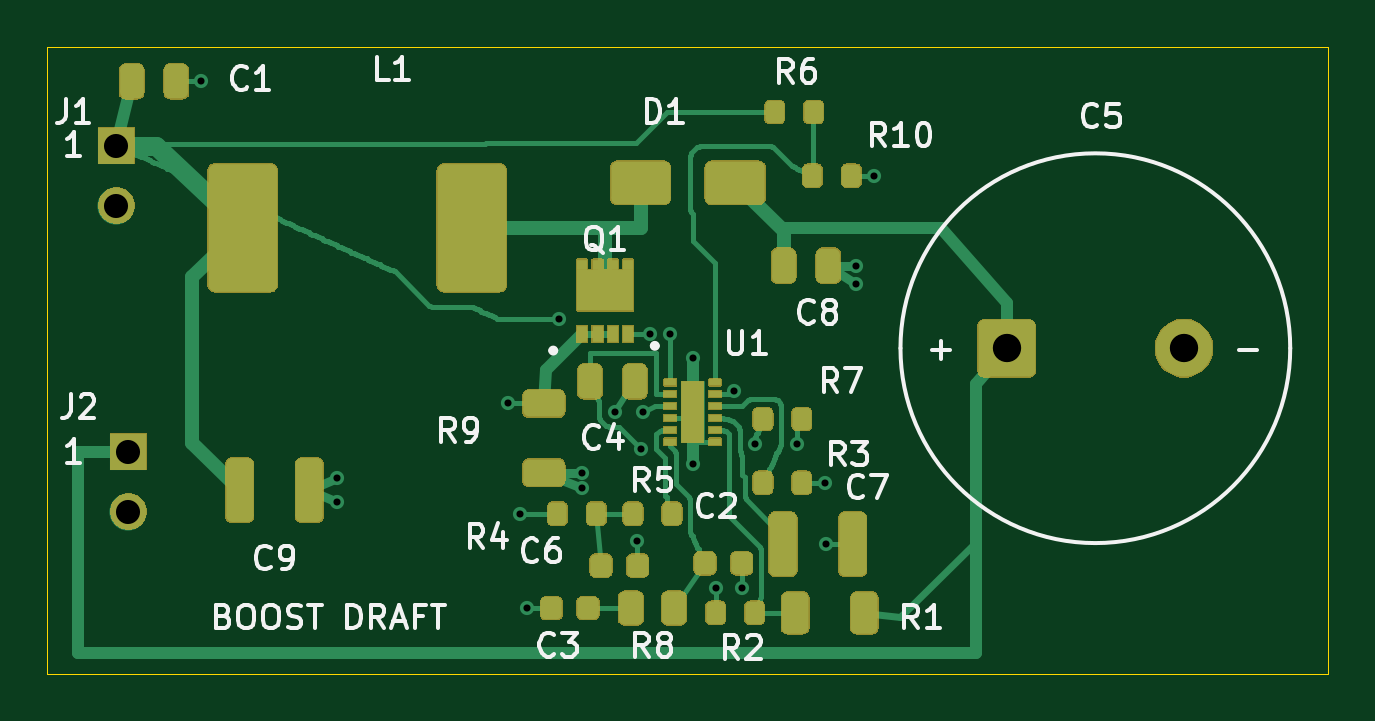
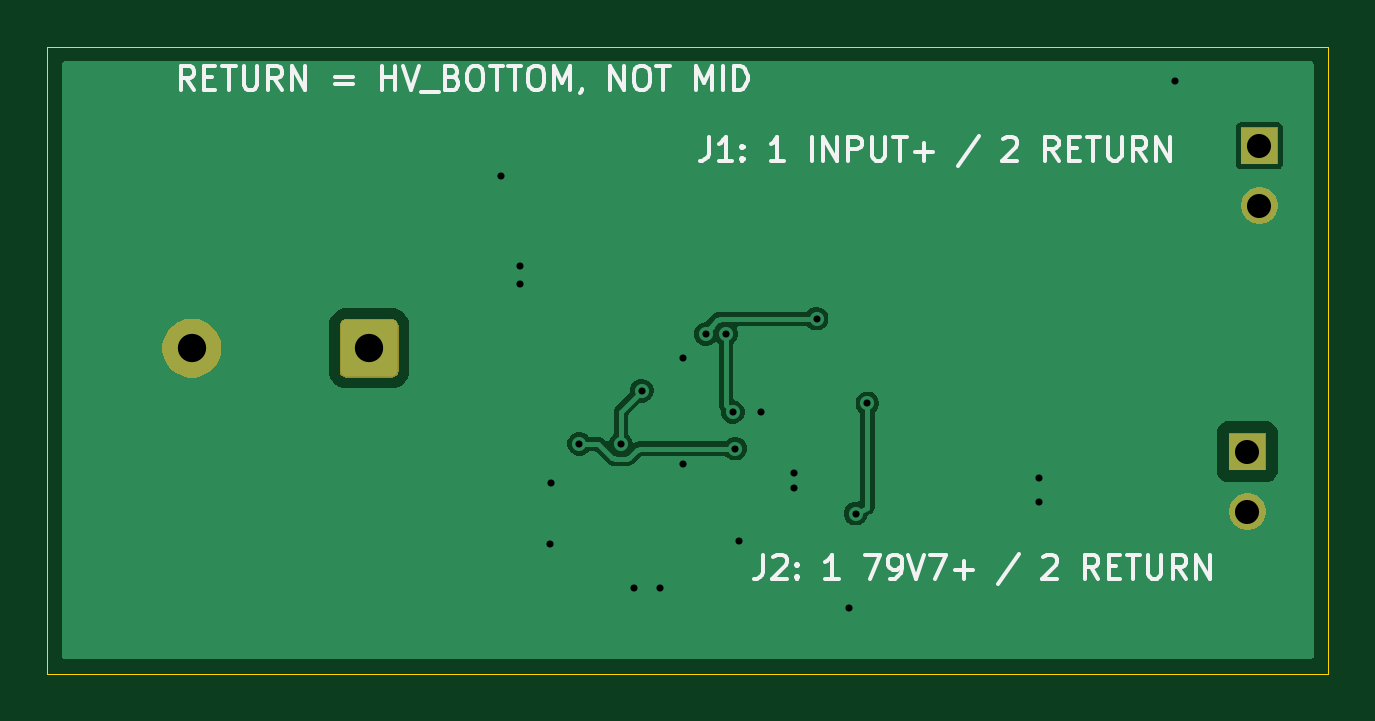
Circuit board: 9 layer files. Board 54.2 x 26.5 mm.
- bottom_copper: Boost_Electrical_Draft-B_Cu.gbl (17897 bytes)
- bottom_mask: Boost_Electrical_Draft-B_Mask.gbs (5187 bytes)
- bottom_silk: Boost_Electrical_Draft-B_Silkscreen.gbo (17445 bytes)
- outline: Boost_Electrical_Draft-Edge_Cuts.gm1 (651 bytes)
- top_copper: Boost_Electrical_Draft-F_Cu.gtl (34885 bytes)
- top_mask: Boost_Electrical_Draft-F_Mask.gts (78539 bytes)
- top_silk: Boost_Electrical_Draft-F_Silkscreen.gto (34259 bytes)
- drill: Boost_Electrical_Draft-NPTH.drl (276 bytes)
- drill: Boost_Electrical_Draft-PTH.drl (961 bytes)

=== bottom_copper: Boost_Electrical_Draft-B_Cu.gbl (17897 bytes, source omitted) ===
=== bottom_mask: Boost_Electrical_Draft-B_Mask.gbs ===
%TF.GenerationSoftware,KiCad,Pcbnew,10.0.6*%
%TF.CreationDate,2026-10-17T14:53:58-05:00*%
%TF.ProjectId,Boost_Electrical_Draft,426f6f73-745f-4456-9c65-637472696361,rev?*%
%TF.SameCoordinates,Original*%
%TF.FileFunction,Soldermask,Bot*%
%TF.FilePolarity,Negative*%
%FSLAX46Y46*%
G04 Gerber Fmt 4.6, Leading zero omitted, Abs format (unit mm)*
G04 Created by KiCad (PCBNEW 10.0.6) date 2026-10-17 14:53:58*
%MOMM*%
%LPD*%
G01*
G04 APERTURE LIST*
G04 APERTURE END LIST*
G36*
X3656873Y7609198D02*
G01*
X3799046Y7550308D01*
X3926999Y7464813D01*
X4035813Y7355999D01*
X4121308Y7228046D01*
X4180198Y7085873D01*
X4210220Y6934943D01*
X4210220Y6781057D01*
X4180198Y6630127D01*
X4121308Y6487954D01*
X4035813Y6360001D01*
X3926999Y6251187D01*
X3799046Y6165692D01*
X3656873Y6106802D01*
X3505943Y6076780D01*
X3352057Y6076780D01*
X3201127Y6106802D01*
X3058954Y6165692D01*
X2931001Y6251187D01*
X2822187Y6360001D01*
X2736692Y6487954D01*
X2677802Y6630127D01*
X2647780Y6781057D01*
X2647780Y6934943D01*
X2677802Y7085873D01*
X2736692Y7228046D01*
X2822187Y7355999D01*
X2931001Y7464813D01*
X3058954Y7550308D01*
X3201127Y7609198D01*
X3352057Y7639220D01*
X3505943Y7639220D01*
X3656873Y7609198D01*
G37*
G36*
X4214000Y8613000D02*
G01*
X2644000Y8613000D01*
X2644000Y10183000D01*
X4214000Y10183000D01*
X4214000Y8613000D01*
G37*
G36*
X41632084Y15017131D02*
G01*
X41640756Y15013302D01*
X41648325Y15012199D01*
X41695632Y14989072D01*
X41732940Y14972599D01*
X41736394Y14969145D01*
X41737320Y14968692D01*
X41806991Y14899021D01*
X41807443Y14898096D01*
X41810899Y14894640D01*
X41827376Y14857322D01*
X41850498Y14810026D01*
X41851600Y14802460D01*
X41855431Y14793784D01*
X41863399Y14725098D01*
X41863399Y14721481D01*
X41863400Y14721474D01*
X41863400Y13677036D01*
X41863400Y12825101D01*
X41855431Y12756416D01*
X41851600Y12747741D01*
X41850498Y12740175D01*
X41827381Y12692889D01*
X41810899Y12655560D01*
X41807442Y12652104D01*
X41806991Y12651180D01*
X41737320Y12581509D01*
X41736396Y12581058D01*
X41732940Y12577601D01*
X41695611Y12561119D01*
X41648325Y12538002D01*
X41640759Y12536900D01*
X41632084Y12533069D01*
X41563398Y12525101D01*
X41559780Y12525101D01*
X41559774Y12525100D01*
X39667026Y12525100D01*
X39667025Y12525101D01*
X39663401Y12525100D01*
X39594716Y12533069D01*
X39586040Y12536900D01*
X39578474Y12538002D01*
X39531178Y12561124D01*
X39493860Y12577601D01*
X39490404Y12581057D01*
X39489479Y12581509D01*
X39419808Y12651180D01*
X39419355Y12652106D01*
X39415901Y12655560D01*
X39399428Y12692868D01*
X39376301Y12740175D01*
X39375198Y12747744D01*
X39371369Y12756416D01*
X39363401Y12825102D01*
X39363400Y12828721D01*
X39363400Y12828727D01*
X39363400Y14721474D01*
X39363400Y14721475D01*
X39363400Y14725099D01*
X39371369Y14793784D01*
X39375198Y14802457D01*
X39376301Y14810026D01*
X39399432Y14857343D01*
X39415901Y14894640D01*
X39419354Y14898094D01*
X39419808Y14899021D01*
X39489479Y14968692D01*
X39490406Y14969146D01*
X39493860Y14972599D01*
X39531157Y14989068D01*
X39578474Y15012199D01*
X39586043Y15013302D01*
X39594716Y15017131D01*
X39663402Y15025099D01*
X39667019Y15025100D01*
X39667026Y15025100D01*
X41559774Y15025100D01*
X41563399Y15025100D01*
X41632084Y15017131D01*
G37*
G36*
X48405207Y14990562D02*
G01*
X48591754Y14929949D01*
X48766523Y14840900D01*
X48925210Y14725607D01*
X49063907Y14586910D01*
X49179200Y14428223D01*
X49268249Y14253454D01*
X49328862Y14066907D01*
X49359547Y13873174D01*
X49359547Y13677026D01*
X49328862Y13483293D01*
X49268249Y13296746D01*
X49179200Y13121977D01*
X49063907Y12963290D01*
X48925210Y12824593D01*
X48766523Y12709300D01*
X48591754Y12620251D01*
X48405207Y12559638D01*
X48211474Y12528953D01*
X48015326Y12528953D01*
X47821593Y12559638D01*
X47635046Y12620251D01*
X47460277Y12709300D01*
X47301590Y12824593D01*
X47162893Y12963290D01*
X47047600Y13121977D01*
X46958551Y13296746D01*
X46897938Y13483293D01*
X46867253Y13677026D01*
X46867253Y13873174D01*
X46897938Y14066907D01*
X46958551Y14253454D01*
X47047600Y14428223D01*
X47162893Y14586910D01*
X47301590Y14725607D01*
X47460277Y14840900D01*
X47635046Y14929949D01*
X47821593Y14990562D01*
X48015326Y15021247D01*
X48211474Y15021247D01*
X48405207Y14990562D01*
G37*
G36*
X3148873Y20563198D02*
G01*
X3291046Y20504308D01*
X3418999Y20418813D01*
X3527813Y20309999D01*
X3613308Y20182046D01*
X3672198Y20039873D01*
X3702220Y19888943D01*
X3702220Y19735057D01*
X3672198Y19584127D01*
X3613308Y19441954D01*
X3527813Y19314001D01*
X3418999Y19205187D01*
X3291046Y19119692D01*
X3148873Y19060802D01*
X2997943Y19030780D01*
X2844057Y19030780D01*
X2693127Y19060802D01*
X2550954Y19119692D01*
X2423001Y19205187D01*
X2314187Y19314001D01*
X2228692Y19441954D01*
X2169802Y19584127D01*
X2139780Y19735057D01*
X2139780Y19888943D01*
X2169802Y20039873D01*
X2228692Y20182046D01*
X2314187Y20309999D01*
X2423001Y20418813D01*
X2550954Y20504308D01*
X2693127Y20563198D01*
X2844057Y20593220D01*
X2997943Y20593220D01*
X3148873Y20563198D01*
G37*
G36*
X3706000Y21567000D02*
G01*
X2136000Y21567000D01*
X2136000Y23137000D01*
X3706000Y23137000D01*
X3706000Y21567000D01*
G37*
M02*

=== bottom_silk: Boost_Electrical_Draft-B_Silkscreen.gbo (17445 bytes, source omitted) ===
=== outline: Boost_Electrical_Draft-Edge_Cuts.gm1 ===
%TF.GenerationSoftware,KiCad,Pcbnew,10.0.6*%
%TF.CreationDate,2026-10-17T14:53:58-05:00*%
%TF.ProjectId,Boost_Electrical_Draft,426f6f73-745f-4456-9c65-637472696361,rev?*%
%TF.SameCoordinates,Original*%
%TF.FileFunction,Profile,NP*%
%FSLAX46Y46*%
G04 Gerber Fmt 4.6, Leading zero omitted, Abs format (unit mm)*
G04 Created by KiCad (PCBNEW 10.0.6) date 2026-10-17 14:53:58*
%MOMM*%
%LPD*%
G01*
G04 APERTURE LIST*
%TA.AperFunction,Profile*%
%ADD10C,0.050000*%
%TD*%
G04 APERTURE END LIST*
D10*
X0Y26543000D02*
X0Y0D01*
X0Y0D02*
X54229000Y0D01*
X54229000Y26543000D02*
X0Y26543000D01*
X54229000Y0D02*
X54229000Y26543000D01*
M02*

=== top_copper: Boost_Electrical_Draft-F_Cu.gtl (34885 bytes, source omitted) ===
=== top_mask: Boost_Electrical_Draft-F_Mask.gts (78539 bytes, source omitted) ===
=== top_silk: Boost_Electrical_Draft-F_Silkscreen.gto (34259 bytes, source omitted) ===
=== drill: Boost_Electrical_Draft-NPTH.drl ===
M48
; DRILL file KiCad 10.0.6 date 2026-10-17T14:53:58
; FORMAT={-:-/ absolute / metric / decimal}
; #@! TF.CreationDate,2026-10-17T14:53:58-05:00
; #@! TF.GenerationSoftware,Kicad,Pcbnew,10.0.6
; #@! TF.FileFunction,NonPlated,1,2,NPTH
FMAT,2
METRIC
%
G90
G05
M30

=== drill: Boost_Electrical_Draft-PTH.drl ===
M48
; DRILL file KiCad 10.0.6 date 2026-10-17T14:53:58
; FORMAT={-:-/ absolute / metric / decimal}
; #@! TF.CreationDate,2026-10-17T14:53:58-05:00
; #@! TF.GenerationSoftware,Kicad,Pcbnew,10.0.6
; #@! TF.FileFunction,Plated,1,2,PTH
FMAT,2
METRIC
; #@! TA.AperFunction,Plated,PTH,ViaDrill
T1C0.300
; #@! TA.AperFunction,Plated,PTH,ComponentDrill
T2C1.020
; #@! TA.AperFunction,Plated,PTH,ComponentDrill
T3C1.200
%
G90
G05
T1
X6.513Y25.075
X12.263Y8.275
X12.263Y7.275
X19.513Y11.438
X20.013Y6.775
X20.313Y2.775
X21.663Y15.025
X22.613Y8.513
X22.613Y7.875
X24.013Y11.075
X24.963Y5.625
X25.113Y9.525
X25.213Y11.075
X25.513Y14.375
X26.363Y14.375
X27.313Y13.375
X27.313Y8.875
X28.313Y3.625
X29.063Y11.975
X29.413Y3.625
X29.963Y9.725
X31.713Y9.725
X32.913Y8.075
X32.963Y5.475
X34.213Y17.275
X34.213Y16.475
X35.013Y21.075
T2
X2.921Y22.352
X2.921Y19.812
X3.429Y9.398
X3.429Y6.858
T3
X40.613Y13.775
X48.113Y13.775
M30
